The GitHub repository carranzaevolve/recono contains a labelled image folder "Data" with 128 categories: 19 Crimes, 4 Soles, 4 Soles variant 1, 4 Soles variant 2, 4 Soles variant 3, 4 Soles variant 4, 4 Soles variant 6, Bacardi, Beringer, Bodegas Franco Espanolas, Campo Viejo, Casillero del Diablo, Concha Toro Lambrusco, Concha Toro Reservado, Concha Toro Trio, Cune, Josh, La Cetto, La Redonda, La Redonda variant 2, Martini, Moet and Chandon, Monte Xanic, Pata Negra, Riunite, Robert Mondavi, Sangre de Cristo, Santa Julia, Santa Rita, Siglo, Sol y Nieve, Sutter Home, Trivento, varios variant 1, Vina Maipo, World Table, Yellow Tail, Alma Mora, Andre, Anis Mico, Apothic, Barefoot, Boones, California Valle blanco, California Valle tinto, Caribe Cooler, Caribe Cooler Ultra, Carlo Rossi, Carlo Rossi fruit red, Carlo Rossi red, Carlo Rossi white, Carlo Rossi rosso frescato, Carnivor, Carnivor cabernet sauvignon, Codorniu, Conti licor, Controy licor naranja, Cool Wine, Cool Wine blanco, Cool Wine fruity blanco, Cool Wine fruity rosado, Cool Wine fruity tinto, Cool Wine rosado, Cool Wine tinto, Dark Horse, Dark Horse cabernet, Dark Horse chardonnay, Dark Horse merlot, Dark Horse rose, Don Simon white, Ederra, Ederra crianza, Ederra reserva, Ederra roble, Flamingo licor, Gallo, Gallo Family, Gallo Family cabernet, Gallo Family chardonnay, Gallo Family merlot, Gallo Family vin white, Gato Negro, Ghost, Ghost Pines, Glen Bays, Jarabe Madrilena, JP Chenet, Las Moras, Los Intocables, Los Pasos, Louis Martini, MacMurray pinot noir, Medusa Gomichela, Medusa Ultravioleta, Mirassou, Mora, Rompope Holandes, Ron Antillano, Santa Helena, Santa Helena cabernet, Santa Helena carmenere, Santa Helena chardonnay, Santa Helena gran reserva cabernet, Santa Helena gran vino, Santa Helena gran vino rose, Santa Helena gran vino tinto, Santa Helena reserva merlot, Santa Helena rose, Santa Helena varietal cabernet sauvignon, Santa Helena varietal carmenere, Santa Helena varietal chardonnay, Santa Helena varietal merlot, San Telmo, San Telmo cabernet, San Telmo malbec, San Telmo rosado, Septima, Tarapaca, Tequila Jarana, Tequila Mayorazgo, Tequila Viuda de Romero, Tarapaca gran reserva cabernet, Tarapaca gran reserva carmenere, Tarapaca reserva cabernet, Tarapaca reserva carmenere, Trapiche, Tres Coronas, Vodka Karat. Examples follow, each with its label.

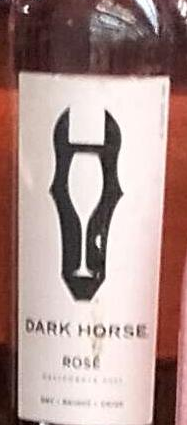
Label: Dark Horse rose

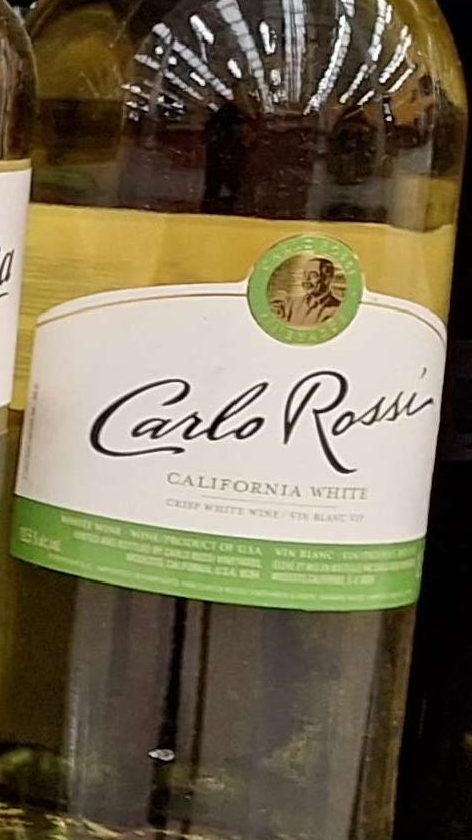
Label: Carlo Rossi white

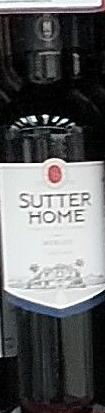
Label: Sutter Home

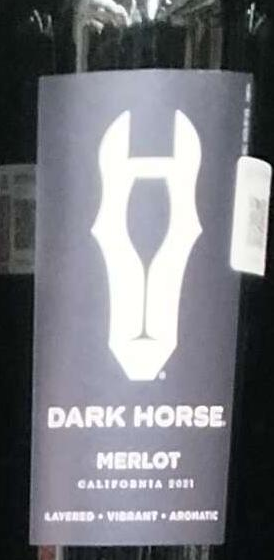
Label: Dark Horse merlot

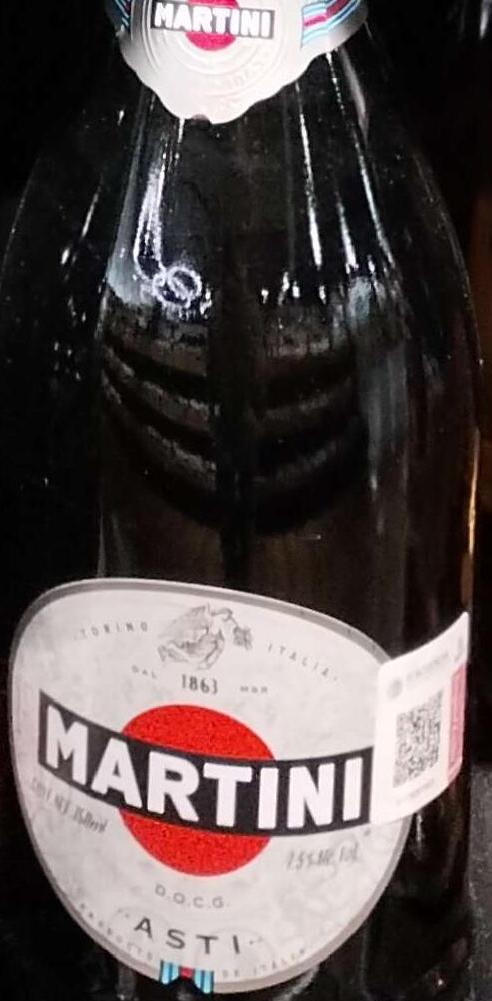
Label: Martini

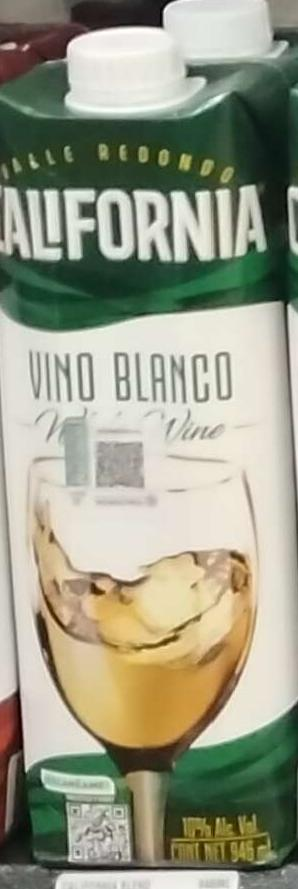
Label: California Valle blanco
